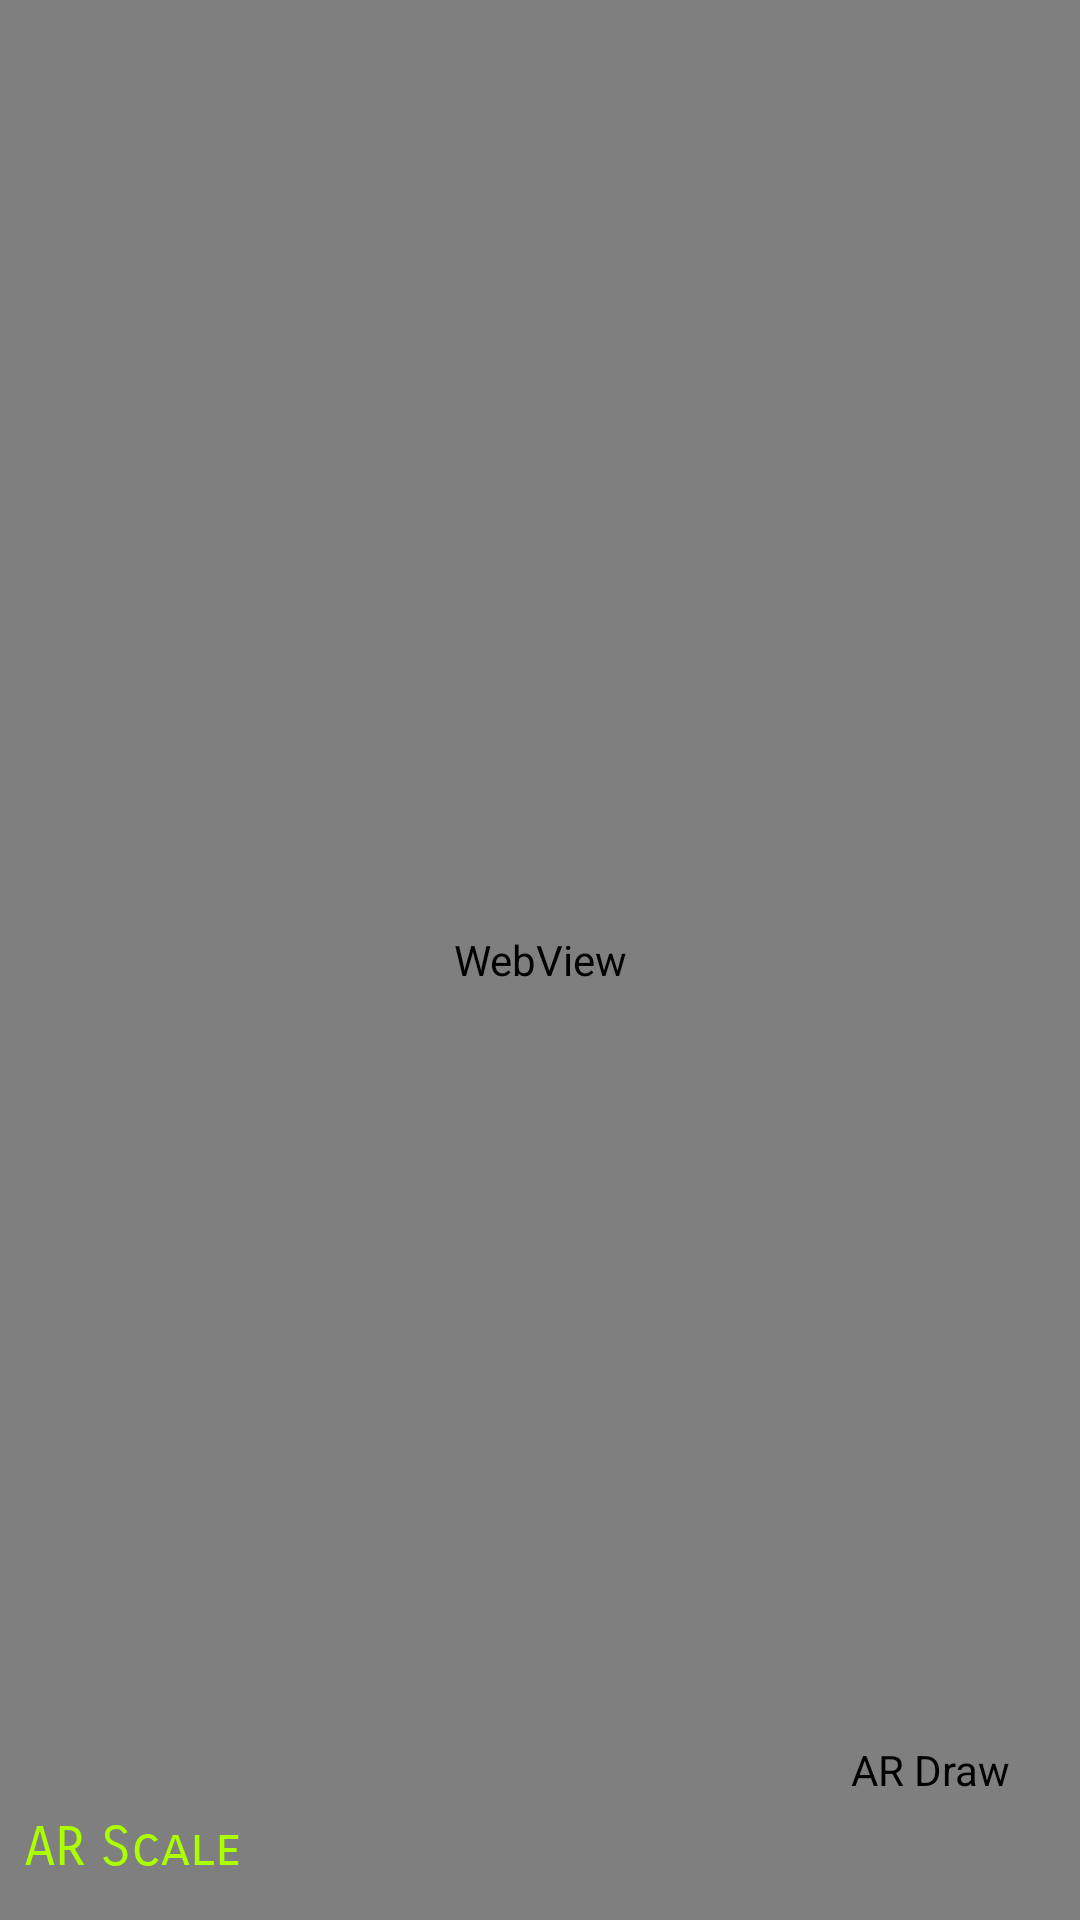

Here is an Android app screen rendered from its layout file. Give the layout XML and the strings, colors and styles it references.
<!-- AndroidManifest.xml: application theme AppTheme -->
<!-- res/layout/activity_map_mint4_me.xml -->
<FrameLayout xmlns:android="http://schemas.android.com/apk/res/android"
    xmlns:app="http://schemas.android.com/apk/res-auto"
    xmlns:tools="http://schemas.android.com/tools"
    android:layout_width="match_parent"
    android:layout_height="match_parent"
    android:background="#0099cc"
    tools:context="fr.geolabs.dev.mapmint4me.MapMint4ME">

    

    <Button
        android:id="@+id/button2"
        style="@android:style/Widget.Button"
        android:layout_width="100dp"
        android:layout_height="100dp"
        android:layout_gravity="right|bottom"
        android:background="@drawable/draw"

        android:onClick="OnButtonClickD"
        android:text="AR Draw"

        />

    <Button
        android:id="@+id/button3"
        style="@android:style/Widget.Button"
        android:layout_width="wrap_content"
        android:layout_height="wrap_content"
        android:layout_gravity="left|bottom"
        android:background="@drawable/circle"
        android:fontFamily="sans-serif-smallcaps"
        android:onClick="OnButtonClickS"
        android:text="AR Scale"
        android:textAppearance="@style/TextAppearance.AppCompat.Medium"
        android:textColor="#aaff00"
        android:typeface="normal" />

    <WebView
        android:layout_width="match_parent"
        android:layout_height="match_parent"
        android:id="@+id/webView"
        android:layout_gravity="center_horizontal|top" >

        <LinearLayout
            android:layout_width="368dp"
            android:layout_height="495dp"
            android:orientation="vertical"
            tools:layout_editor_absoluteX="8dp"
            tools:layout_editor_absoluteY="8dp"></LinearLayout>

    </WebView>

    

</FrameLayout>
<!-- resources referenced by this layout -->
<resources>
  <style name="AppTheme" parent="Theme.AppCompat.Light.DarkActionBar">
          
          <item name="colorPrimary">@color/colorPrimary</item>
          <item name="colorPrimaryDark">@color/colorPrimaryDark</item>
          <item name="colorAccent">@color/colorAccent</item>
      </style>
  <color name="colorPrimary">#3f51b5</color>
  <color name="colorPrimaryDark">#303F9F</color>
  <color name="colorAccent">#FF4081</color>
</resources>
